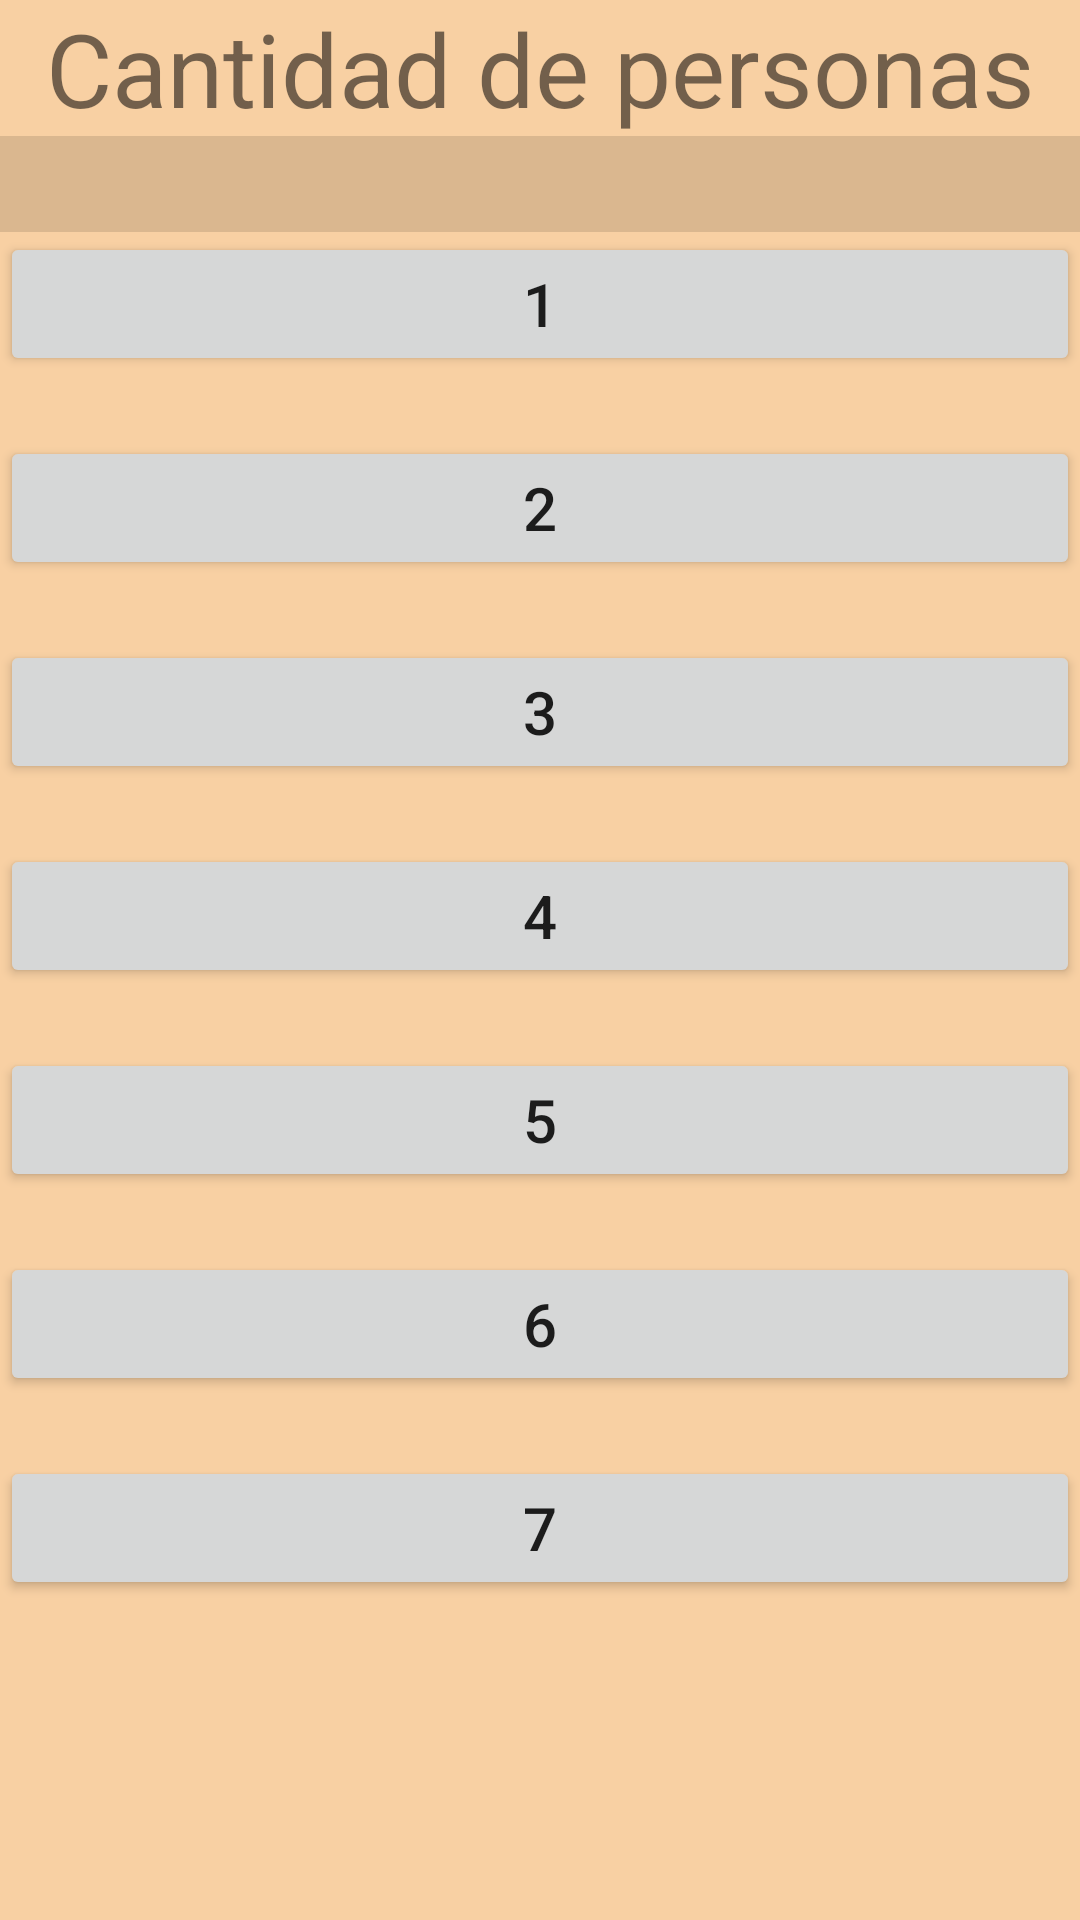

This screen was rendered from an Android layout file. Write that file and the resources it references.
<!-- AndroidManifest.xml: application theme Theme.Hoteru -->
<!-- res/layout/activity_cantidad.xml -->
<?xml version="1.0" encoding="utf-8"?>
<ScrollView xmlns:android="http://schemas.android.com/apk/res/android"
    android:layout_width="match_parent"
    android:layout_height="match_parent"
    android:background="@color/color_fondo">

    <LinearLayout
        android:layout_width="match_parent"
        android:layout_height="wrap_content"
        android:orientation="vertical">

        <TextView
            android:id="@+id/textView20"
            android:layout_width="match_parent"
            android:layout_height="wrap_content"
            android:text="Cantidad de personas"
            android:textAlignment="center"
            android:textSize="34sp" />

        <View
            android:id="@+id/divider"
            android:layout_width="match_parent"
            android:layout_height="32dp"
            android:background="?android:attr/listDivider" />

        <Button
            android:id="@+id/button8"
            android:layout_width="match_parent"
            android:layout_height="wrap_content"
            android:layout_marginBottom="20dp"
            android:text="1"
            android:textSize="20sp" />

        <Button
            android:id="@+id/button9"
            android:layout_width="match_parent"
            android:layout_height="wrap_content"
            android:layout_marginBottom="20dp"
            android:text="2"
            android:textSize="20sp" />

        <Button
            android:id="@+id/button10"
            android:layout_width="match_parent"
            android:layout_height="wrap_content"
            android:layout_marginBottom="20dp"
            android:text="3"
            android:textSize="20sp" />

        <Button
            android:id="@+id/button11"
            android:layout_width="match_parent"
            android:layout_height="wrap_content"
            android:layout_marginBottom="20dp"
            android:text="4"
            android:textSize="20sp" />

        <Button
            android:id="@+id/button14"
            android:layout_width="match_parent"
            android:layout_height="wrap_content"
            android:layout_marginBottom="20dp"
            android:text="5"
            android:textSize="20sp" />

        <Button
            android:id="@+id/button15"
            android:layout_width="match_parent"
            android:layout_height="wrap_content"
            android:layout_marginBottom="20dp"
            android:text="6"
            android:textSize="20sp" />

        <Button
            android:id="@+id/button16"
            android:layout_width="match_parent"
            android:layout_height="wrap_content"
            android:layout_marginBottom="20dp"
            android:text="7"
            android:textSize="20sp" />
    </LinearLayout>
</ScrollView>
<!-- resources referenced by this layout -->
<resources>
  <color name="color_fondo">#F8D0A3</color>
  <style name="Theme.Hoteru" parent="Theme.MaterialComponents.DayNight.DarkActionBar">
          
          <item name="colorPrimary">@color/purple_500</item>
          <item name="colorPrimaryVariant">@color/purple_700</item>
          <item name="colorOnPrimary">@color/white</item>
          
          <item name="colorSecondary">@color/teal_200</item>
          <item name="colorSecondaryVariant">@color/teal_700</item>
          <item name="colorOnSecondary">@color/black</item>
          
          <item name="android:statusBarColor">?attr/colorPrimaryVariant</item>
          
      </style>
  <color name="purple_500">#FF6200EE</color>
  <color name="purple_700">#FF3700B3</color>
  <color name="white">#FFFFFFFF</color>
  <color name="teal_200">#FF03DAC5</color>
  <color name="teal_700">#FF018786</color>
  <color name="black">#FF000000</color>
</resources>
